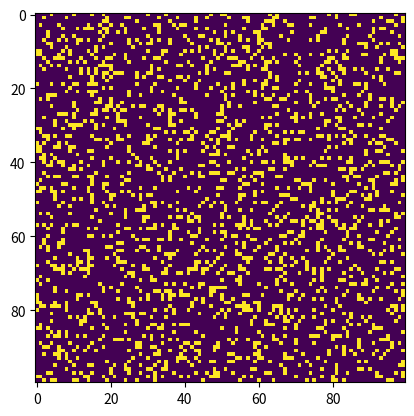

Write Python code to recreate this figure.
import argparse
import numpy as np
import matplotlib.pyplot as plt
import matplotlib.animation as animation

ON = 255
OFF = 0
vals = [ON, OFF]


def randomGrid(N):
    return np.random.choice(vals, N * N, p=[0.2, 0.8]).reshape(N, N)


def addGlider(i, j, grid):
    glider = np.array([0, 0, 255],
                      [255, 0, 255],
                      [0, 255, 255])
    grid[i:i + 3, j:j + 3] = glider


def addGosperGliderGun(i, j, grid):
    gun = np.zeros(11 * 38).reshape(11, 38)

    gun[5][1] = gun[5][2] = 255
    gun[6][1] = gun[6][2] = 255

    gun[3][13] = gun[3][14] = 255
    gun[4][12] = gun[4][16] = 255
    gun[5][11] = gun[5][17] = 255
    gun[6][11] = gun[6][15] = gun[6][17] = gun[6][18] = 255
    gun[7][11] = gun[7][17] = 255
    gun[8][12] = gun[8][16] = 255
    gun[9][13] = gun[9][14] = 255

    gun[1][25] = 255
    gun[2][23] = gun[2][25] = 255
    gun[3][21] = gun[3][22] = 255
    gun[4][21] = gun[4][22] = 255
    gun[5][21] = gun[5][22] = 255
    gun[6][23] = gun[6][25] = 255
    gun[7][25] = 255

    gun[3][35] = gun[3][36] = 255
    gun[4][35] = gun[4][36] = 255

    grid[i:i + 11, j:j + 38] = gun


def update(frameNum, img, grid, N):
    newGrid = grid.copy()
    for i in range(N):
        for j in range(N):
            total = int((grid[i, (j - 1) % N] + grid[i, (j + 1) % N] +
                         grid[(i - 1) % N, j] + grid[(i + 1) % N, j] +
                         grid[(i - 1) % N, (j - 1) % N] + grid[(i - 1) % N, (j + 1) % N] +
                         grid[(i + 1) % N, (j - 1) % N] + grid[(i + 1) % N, (j + 1) % N]) / 255)

            if grid[i, j] == ON:
                if (total < 2) or (total > 3):
                    newGrid[i, j] = OFF
            else:
                if total == 3:
                    newGrid[i, j] = ON

    img.set_data(newGrid)
    grid[:] = newGrid[:]
    return img,


def main():
    parser = argparse.ArgumentParser(description="Runs Conway's of Life simulation.")

    parser.add_argument('--grid-size', dest='N', required=False)
    parser.add_argument('--mov-file', dest='movfile', required=False)
    parser.add_argument('--interval', dest='interval', required=False)
    parser.add_argument('--glider', action='store_true', required=False)
    parser.add_argument('--gosper', action='store_true', required=False)
    args = parser.parse_args()

    N = 100
    if args.N and int(args.N) > 8:
        N = int(args.N)

    updateInterval = 50
    if args.interval:
        updateInterval = int(args.interval)

    grid = np.array([])

    if args.glider:
        grid = np.zeros(N * N).reshape(N, N)
        addGlider(1, 1, grid)
    elif args.gosper:
        grid = np.zeros(N * N).reshape(N, N)
        addGosperGliderGun(10, 10, grid)
    else:
        grid = randomGrid(N)

    fig, ax = plt.subplots()
    img = ax.imshow(grid, interpolation='nearest')
    ani = animation.FuncAnimation(fig, update, fargs=(img, grid, N,),
                                  frames=10,
                                  interval=updateInterval,
                                  save_count=50)

    if args.movfile:
        ani.save(args.movfile, fps=30, extra_args=['-vcodec', 'libx264'])

    plt.show()

if __name__ == '__main__':
    main()
